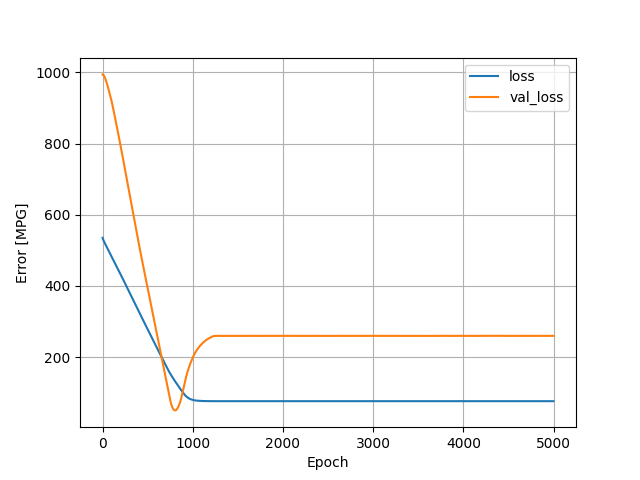

Values plotted in this chart, from the file beside it:
, loss, val_loss, epoch
0, 535.4, 993.9, 0
1, 534.5, 994.1, 1
2, 533.6, 994.2, 2
3, 532.9, 994.2, 3
4, 532.2, 994.2, 4
5, 531.5, 994.1, 5
6, 530.8, 994, 6
7, 530.2, 993.8, 7
8, 529.6, 993.6, 8
9, 529, 993.4, 9
10, 528.4, 993.1, 10
11, 527.8, 992.8, 11
12, 527.3, 992.4, 12
13, 526.8, 991.9, 13
14, 526.2, 991.5, 14
15, 525.7, 991, 15
16, 525.2, 990.6, 16
17, 524.6, 990.1, 17
18, 524.1, 989.6, 18
19, 523.6, 989.1, 19
20, 523, 988.5, 20
21, 522.5, 988.1, 21
22, 522, 987.6, 22
23, 521.4, 986.9, 23
24, 520.9, 986.3, 24
25, 520.4, 985.7, 25
26, 519.9, 985.1, 26
27, 519.4, 984.5, 27
28, 518.9, 983.8, 28
29, 518.4, 983.1, 29
30, 517.9, 982.5, 30
31, 517.3, 981.8, 31
32, 516.8, 981.1, 32
33, 516.3, 980.5, 33
34, 515.8, 979.8, 34
35, 515.3, 979.1, 35
36, 514.8, 978.4, 36
37, 514.3, 977.6, 37
38, 513.7, 977, 38
39, 513.2, 976.2, 39
40, 512.7, 975.5, 40
41, 512.2, 974.8, 41
42, 511.7, 974.1, 42
43, 511.2, 973.4, 43
44, 510.6, 972.6, 44
45, 510.1, 971.8, 45
46, 509.6, 971, 46
47, 509.1, 970.2, 47
48, 508.6, 969.3, 48
49, 508.1, 968.5, 49
50, 507.6, 967.6, 50
51, 507.1, 966.7, 51
52, 506.6, 965.7, 52
53, 506.1, 964.8, 53
54, 505.6, 963.9, 54
55, 505.1, 963, 55
56, 504.6, 962, 56
57, 504.1, 961.2, 57
58, 503.6, 960.2, 58
59, 503.1, 959.3, 59
... 4,940 more rows
